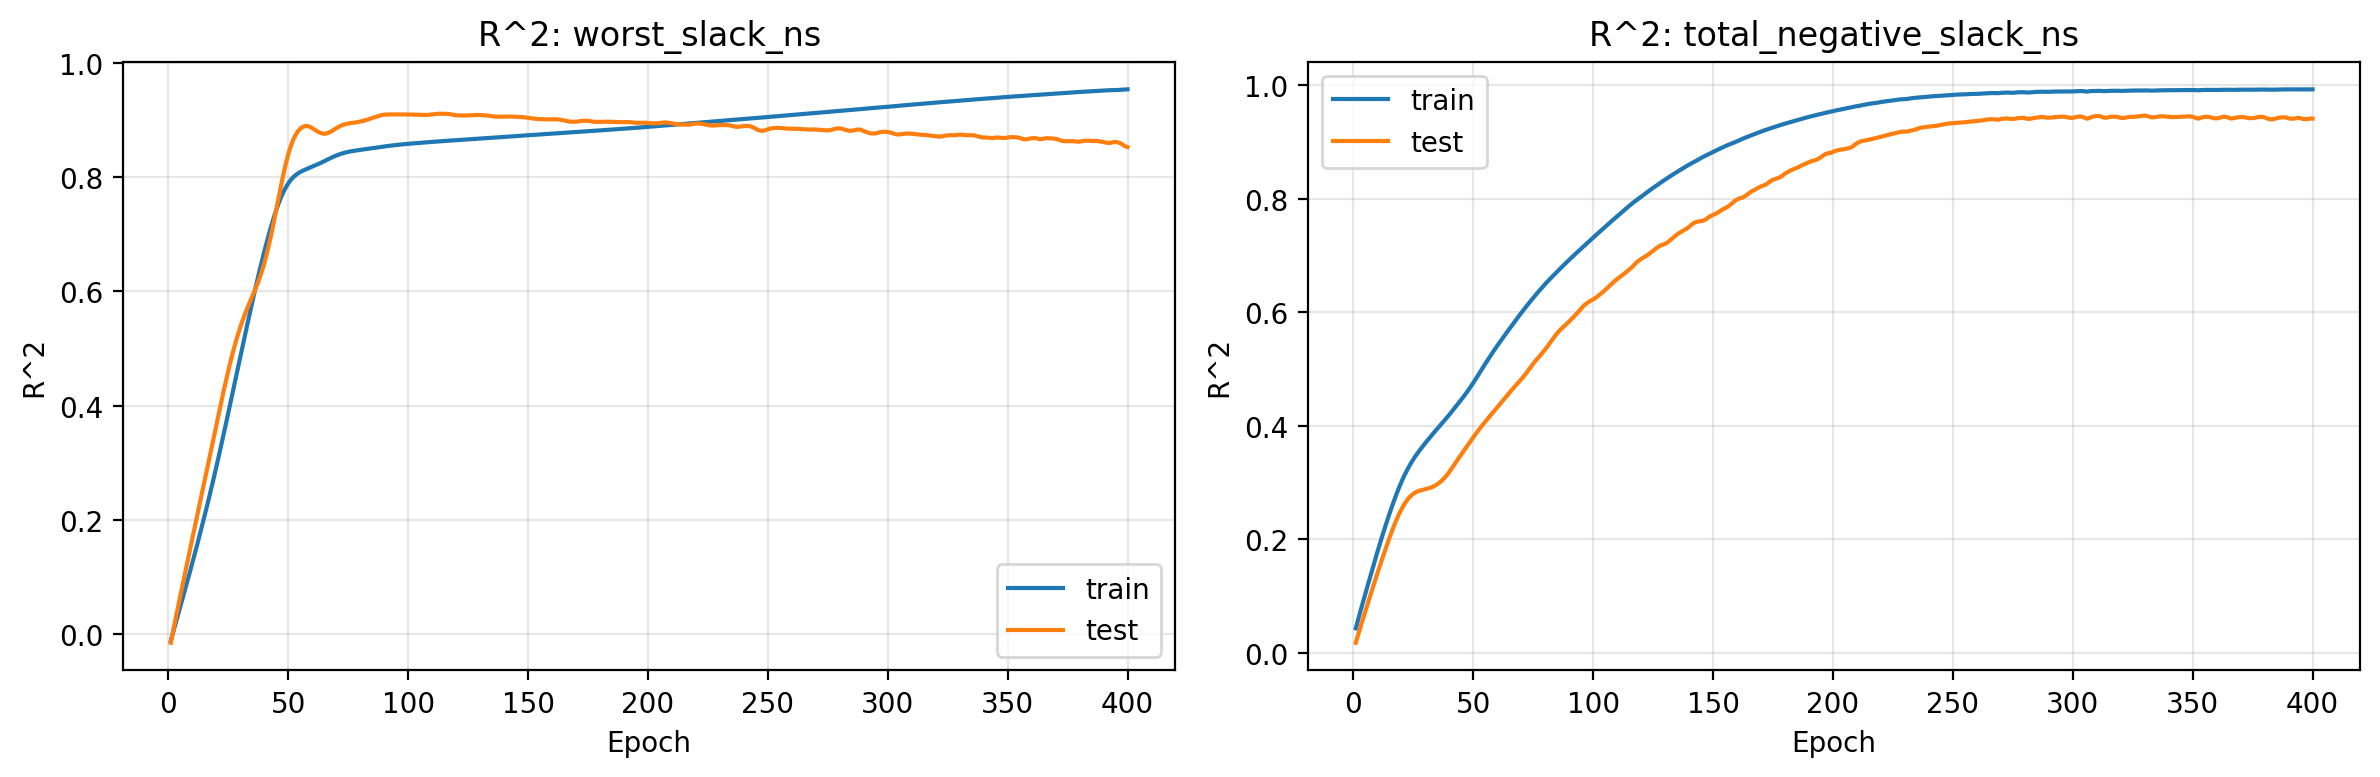

Data behind this chart, as committed beside it:
epoch, train_r2_worst_slack_ns, test_r2_worst_slack_ns, train_r2_total_negative_slack_ns, test_r2_total_negative_slack_ns
1, -0.01125, -0.01452, 0.04299, 0.01754
2, 0.003983, 0.006595, 0.05875, 0.03194
3, 0.01904, 0.0273, 0.07409, 0.04584
4, 0.03402, 0.04773, 0.08916, 0.05951
5, 0.049, 0.06797, 0.1041, 0.07304
6, 0.064, 0.08813, 0.1189, 0.08653
7, 0.07906, 0.1082, 0.1336, 0.1
8, 0.09423, 0.1281, 0.1483, 0.1133
9, 0.1096, 0.1481, 0.1629, 0.1266
10, 0.1251, 0.168, 0.1773, 0.1397
11, 0.1408, 0.1878, 0.1914, 0.1526
12, 0.1567, 0.2076, 0.2052, 0.1654
13, 0.1728, 0.2273, 0.2186, 0.1779
14, 0.1892, 0.2471, 0.2317, 0.19
15, 0.2058, 0.2668, 0.2444, 0.2019
16, 0.2227, 0.2866, 0.2567, 0.2134
17, 0.2398, 0.3064, 0.2685, 0.2243
18, 0.2572, 0.3263, 0.2798, 0.2345
19, 0.275, 0.3461, 0.2905, 0.244
20, 0.293, 0.366, 0.3006, 0.2525
21, 0.3114, 0.3859, 0.31, 0.2601
22, 0.3301, 0.4055, 0.3186, 0.2666
23, 0.3491, 0.4248, 0.3267, 0.2721
24, 0.3683, 0.4435, 0.334, 0.2766
25, 0.3876, 0.4615, 0.3409, 0.2801
26, 0.4071, 0.4786, 0.3472, 0.2828
27, 0.4266, 0.4948, 0.3531, 0.2847
28, 0.4462, 0.51, 0.3587, 0.286
29, 0.4658, 0.5242, 0.3642, 0.2871
30, 0.4853, 0.5373, 0.3696, 0.2882
31, 0.5048, 0.5495, 0.3748, 0.2893
32, 0.5242, 0.5609, 0.3798, 0.2905
33, 0.5435, 0.5714, 0.3849, 0.2923
34, 0.5626, 0.5813, 0.3899, 0.2945
35, 0.5814, 0.591, 0.3949, 0.2972
36, 0.5999, 0.6009, 0.3997, 0.3002
37, 0.618, 0.6113, 0.4045, 0.3038
38, 0.6357, 0.6226, 0.4094, 0.3081
39, 0.653, 0.6351, 0.4144, 0.3131
40, 0.6697, 0.6491, 0.4195, 0.3185
41, 0.6858, 0.6647, 0.4248, 0.3245
42, 0.7011, 0.6821, 0.4301, 0.3309
43, 0.7158, 0.7011, 0.4355, 0.3373
44, 0.7295, 0.7214, 0.4408, 0.3435
45, 0.7423, 0.7426, 0.4461, 0.3496
46, 0.754, 0.7641, 0.4515, 0.3556
47, 0.7645, 0.7852, 0.4572, 0.3616
48, 0.7739, 0.8052, 0.4632, 0.3676
49, 0.7819, 0.8234, 0.4693, 0.3736
50, 0.7888, 0.8396, 0.4756, 0.3796
51, 0.7945, 0.8532, 0.4822, 0.3854
52, 0.7992, 0.8643, 0.489, 0.3912
53, 0.8029, 0.8731, 0.4958, 0.3968
54, 0.806, 0.8797, 0.5025, 0.4021
55, 0.8086, 0.8844, 0.5092, 0.4072
56, 0.8108, 0.8874, 0.5157, 0.4122
57, 0.8127, 0.8889, 0.5223, 0.4172
58, 0.8145, 0.8889, 0.5287, 0.4222
59, 0.8163, 0.8876, 0.5349, 0.4273
60, 0.818, 0.8853, 0.541, 0.4324
... 340 more rows
